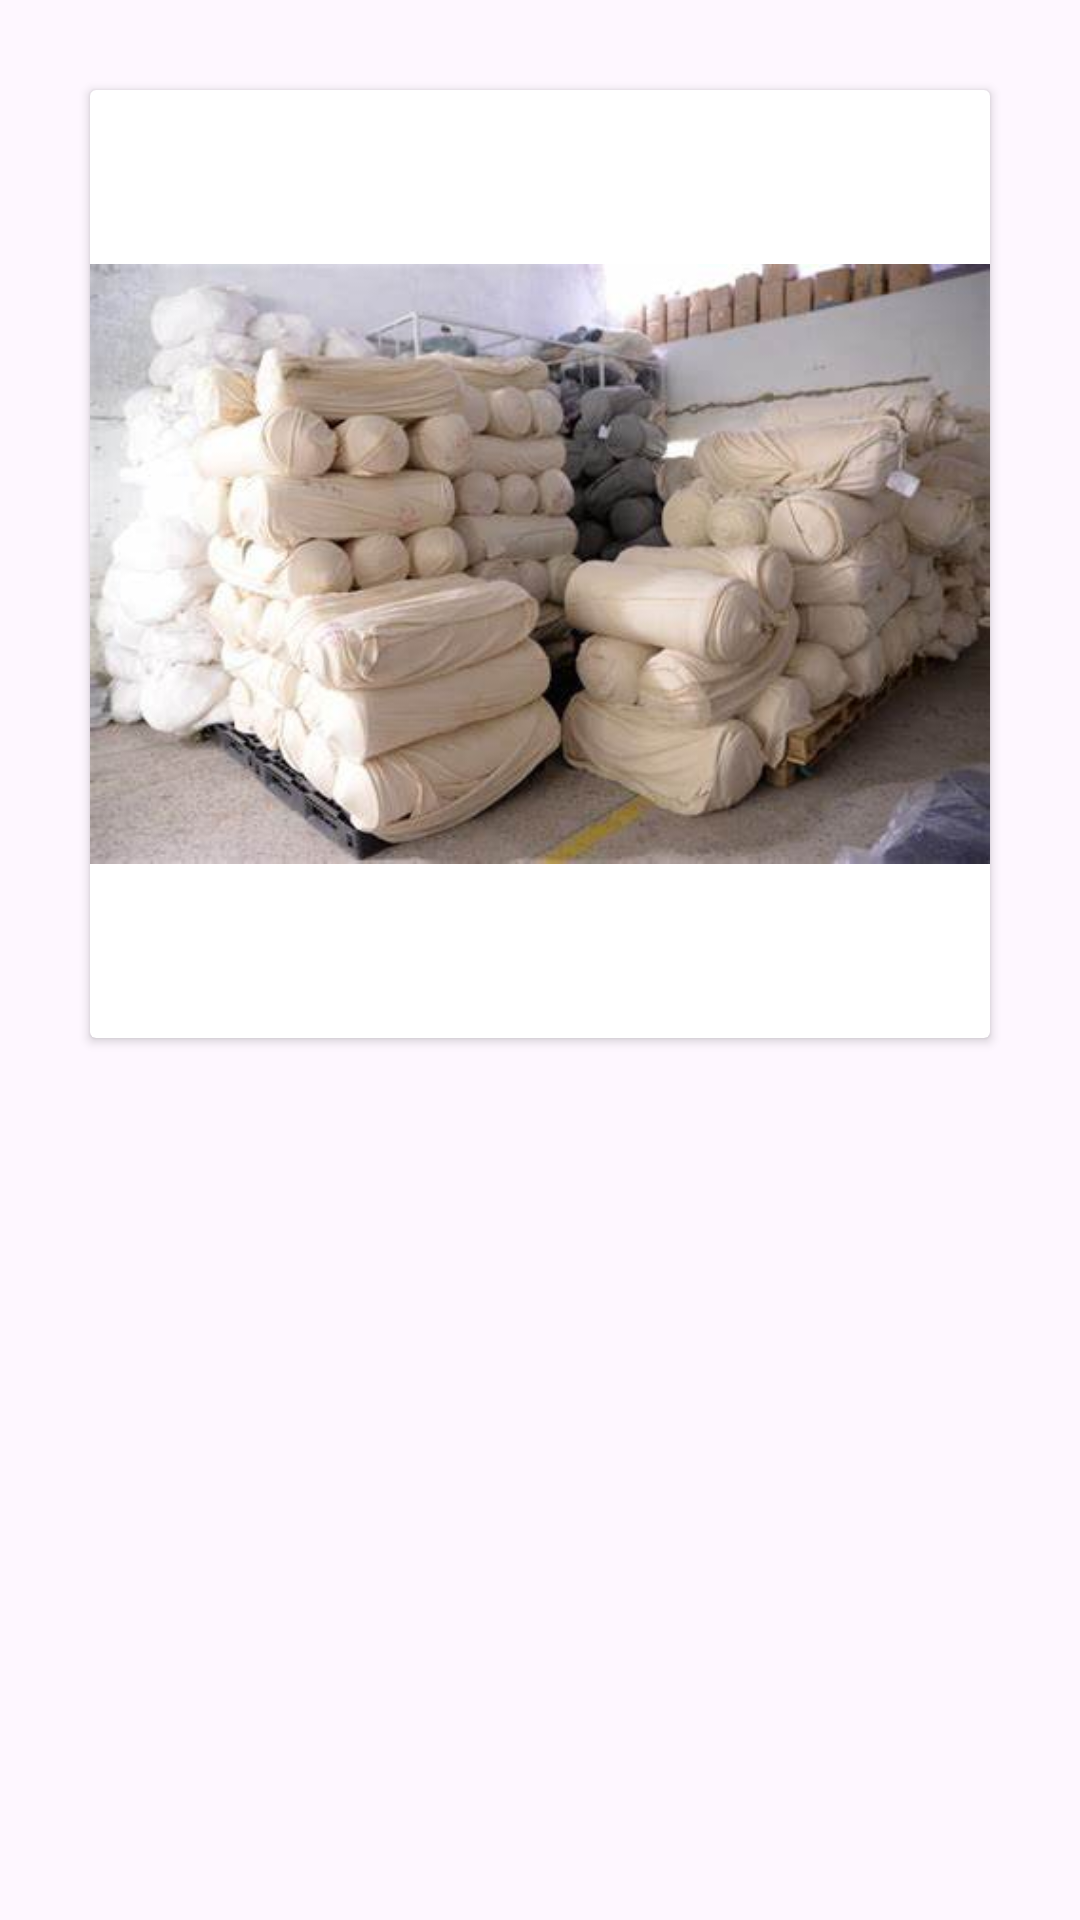

Here is an Android app screen rendered from its layout file. Give the layout XML and the strings, colors and styles it references.
<!-- AndroidManifest.xml: application theme Theme.CircleThreads -->
<!-- res/layout/fragment_connect.xml -->
<?xml version="1.0" encoding="utf-8"?>
<LinearLayout xmlns:android="http://schemas.android.com/apk/res/android"
    xmlns:tools="http://schemas.android.com/tools"
    android:layout_width="match_parent"
    android:layout_height="match_parent"
    xmlns:app="http://schemas.android.com/apk/res-auto"
    tools:context=".ConnectFragment">
    <androidx.cardview.widget.CardView
        android:layout_width="wrap_content"
        android:layout_height="wrap_content"
        android:padding="50dp"
        android:layout_margin="30dp"
        >
        <ImageView
            android:layout_width="wrap_content"
            android:layout_height="wrap_content"
            android:src="@drawable/gerfds"
            />

    </androidx.cardview.widget.CardView>
</LinearLayout>
<!-- resources referenced by this layout -->
<resources>
  <!-- drawable gerfds: jpeg bitmap (drawable, 23051 bytes) -->
  <style name="Theme.CircleThreads" parent="Base.Theme.CircleThreads" />
  <style name="Base.Theme.CircleThreads" parent="Theme.Material3.Light.NoActionBar">
          
          
      </style>
</resources>
